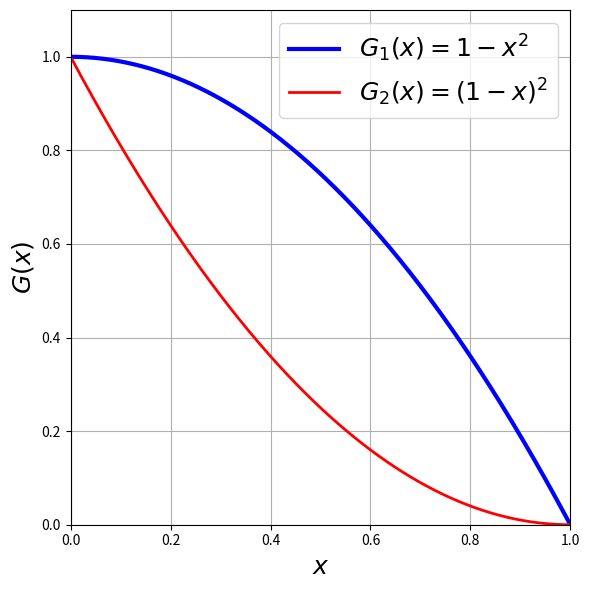

The matplotlib source for this figure: (Note: this script raises an exception after producing the figure.)
import numpy as np
import matplotlib.pyplot as plt

path = "../results/plots_for_paper/app/"


def G_1(x):
    return 1 - x**2


def G_2(x):
    return (1 - x) ** 2


# Generate x values
x = np.linspace(0, 1, 500)  # 500 points between 0 and 1

# Calculate y values
y1 = G_1(x)
y2 = G_2(x)

# Plot the functions
plt.figure(figsize=(6, 6))

# for epsilon in np.linspace(0.1, 0.9, 5):
#     plt.scatter((1 - epsilon), G_1(1 - epsilon), color="black", alpha=0.5)
#     plt.axline(
#         (1, 0),
#         (1 - epsilon, G_1(1 - epsilon)),
#         color="black",
#         linestyle="dotted",
#         linewidth=1,
#         alpha=0.5,
#     )

#     plt.scatter((1 - epsilon), G_2(1 - epsilon), color="black", alpha=0.5)
#     plt.axline(
#         (1, 0),
#         (1 - epsilon, G_2(1 - epsilon)),
#         color="black",
#         linestyle="dotted",
#         linewidth=1,
#         alpha=0.5,
#     )


plt.plot(x, y1, label=r"$G_1(x) = 1-x^2$", color="blue", linewidth=3)

# x1 = 0.90
# L1 = 1.1
# U1 = 1.90

# # Define x data range for tangent line
# xrange = np.linspace(1, 0.6, 100)
# yrange = -(xrange - 1) * U1  # + G_1(x1)
# plt.plot(xrange, yrange, color="darkblue", linewidth=3, linestyle="--")
# plt.annotate(
#     "$ y = U_1 (1-x)$",
#     xy=(0.43, 0.775),
#     xycoords="data",
#     fontsize=18,
#     color="darkblue",
#     rotation=10 - (180 / np.pi) * np.arctan(U1),
# )

# xrange = np.linspace(1, 0.5, 100)
# yrange = -(xrange - 1) * L1  # + G_1(x1)
# plt.plot(xrange, yrange, color="steelblue", linewidth=3, linestyle="--")
# plt.annotate(
#     "$y = L_1 (1-x)$",
#     xy=(0.30, 0.55),
#     xycoords="data",
#     fontsize=18,
#     color="steelblue",
#     rotation=12 - (180 / np.pi) * np.arctan(L1),
# )


plt.plot(x, y2, label=r"$G_2(x) =(1 - x)^2$", color="red", linewidth=2)

# x2 = 0.90
# L2 = 0.1
# U2 = 0.9

# # Define x data range for tangent line
# xrange = np.linspace(1, 0.5, 100)
# yrange = -(xrange - 1) * U2  # + G_2(x2)
# plt.plot(xrange, yrange, color="darkred", linewidth=3, linestyle="--")
# plt.annotate(
#     "$y = U_2(1-x)$",
#     xy=(0.29, 0.44),
#     xycoords="data",
#     fontsize=18,
#     color="darkred",
#     rotation=10 - (180 / np.pi) * np.arctan(U2),
# )

# yrange = -(xrange - 1) * L2  # + G_2(x2)
# plt.plot(xrange, yrange, color="orangered", linewidth=3, linestyle="--")
# plt.annotate(
#     "$y = L_2(1-x)$",
#     xy=(0.25, 0.035),
#     xycoords="data",
#     fontsize=18,
#     color="orangered",
#     rotation=-(180 / np.pi) * np.arctan(L2),
# )


# Add labels, legend, and grid
plt.xlabel("$x$", fontsize=18)
plt.ylabel("$G(x)$", fontsize=18)
# plt.title("Comparison of $G_1(x)$ and $G_2(x)$", fontsize=18)
plt.legend(fontsize=18)
plt.grid(True)
plt.xlim(0, 1)  # Ensure x is between 0 and 1
plt.ylim(0, 1.1)  # Set y-axis limits slightly above 1 for clarity

# Show the plot
plt.tight_layout()
plt.savefig(path + "assumption_toy_example.pdf")
plt.show()

# Plot the functions
plt.figure(figsize=(8, 6))

for epsilon in np.linspace(0.1, 0.9, 5):
    plt.scatter((epsilon), G_1(1 - epsilon), color="black", alpha=0.5)
    plt.axline(
        (0, 0),
        (epsilon, G_1(1 - epsilon)),
        color="black",
        linestyle="dotted",
        linewidth=1,
        alpha=0.5,
    )

    plt.scatter((epsilon), G_2(1 - epsilon), color="black", alpha=0.5)
    plt.axline(
        (0, 0),
        (epsilon, G_2(1 - epsilon)),
        color="black",
        linestyle="dotted",
        linewidth=1,
        alpha=0.5,
    )


epsilon = np.linspace(0, 1, 500)  # 500 points between 0 and 1
# Calculate y values
y1 = G_1(1 - epsilon)
y2 = G_2(1 - epsilon)


plt.plot(epsilon, y1, label=r"$G_1$", color="blue", linewidth=3)

x1 = 0.90
L1 = 1.1
U1 = 1.90

# Define x data range for tangent line
xrange = np.linspace(0, 0.4, 100)
yrange = (xrange) * U1  # + G_1(x1)
plt.plot(xrange, yrange, color="darkblue", linewidth=3, linestyle="--")
plt.annotate(
    "$ y = U_1\\epsilon$",
    xy=(0.4, 0.775),
    xycoords="data",
    fontsize=18,
    color="darkblue",
    rotation=(180 / np.pi) * np.arctan(U1) - 10,
)

xrange = np.linspace(0, 0.5, 100)
yrange = (xrange) * L1  # + G_1(x1)
plt.plot(xrange, yrange, color="steelblue", linewidth=3, linestyle="--")
plt.annotate(
    "$y = L_1\\epsilon$",
    xy=(0.5, 0.55),
    xycoords="data",
    fontsize=18,
    color="steelblue",
    rotation=(180 / np.pi) * np.arctan(L1) - 10,
)


plt.plot(epsilon, y2, label=r"$G_2$", color="red", linewidth=2)

x2 = 0.90
L2 = 0.1
U2 = 0.9

# Define x data range for tangent line
xrange = np.linspace(0, 0.5, 100)
yrange = (xrange) * U2  # + G_2(x2)
plt.plot(xrange, yrange, color="darkred", linewidth=3, linestyle="--")
plt.annotate(
    "$y = U_2\\epsilon$",
    xy=(0.5, 0.44),
    xycoords="data",
    fontsize=18,
    color="darkred",
    rotation=(180 / np.pi) * np.arctan(U2) - 10,
)

yrange = (xrange) * L2  # + G_2(x2)
plt.plot(xrange, yrange, color="orangered", linewidth=3, linestyle="--")
plt.annotate(
    "$y = L_2\\epsilon$",
    xy=(0.5, 0.035),
    xycoords="data",
    fontsize=18,
    color="orangered",
    rotation=(180 / np.pi) * np.arctan(L2) - 2,
)


# Add labels, legend, and grid
plt.xlabel("$\\epsilon$", fontsize=18)
plt.ylabel("$G(1-\\epsilon)$", fontsize=18)
# plt.title("Comparison of $_1(x)$ and $G_2(x)$", fontsize=18)
plt.legend(fontsize=18)
# plt.grid(True)
plt.xlim(0, 1)  # Ensure x is between 0 and 1
plt.ylim(0, 1.1)  # Set y-axis limits slightly above 1 for clarity

# Show the plot
plt.tight_layout()
plt.savefig(path + "assumption_toy_example_2.pdf")
plt.show()

for epsilon in np.linspace(0.1, 0.9, 5):
    print(
        f"epsilon:{epsilon:.2f}",
        f",\t L:{G_1(1 - epsilon) / epsilon:.2f}",
        f",\t L:{G_2(1 - epsilon) / epsilon:.2f}",
    )